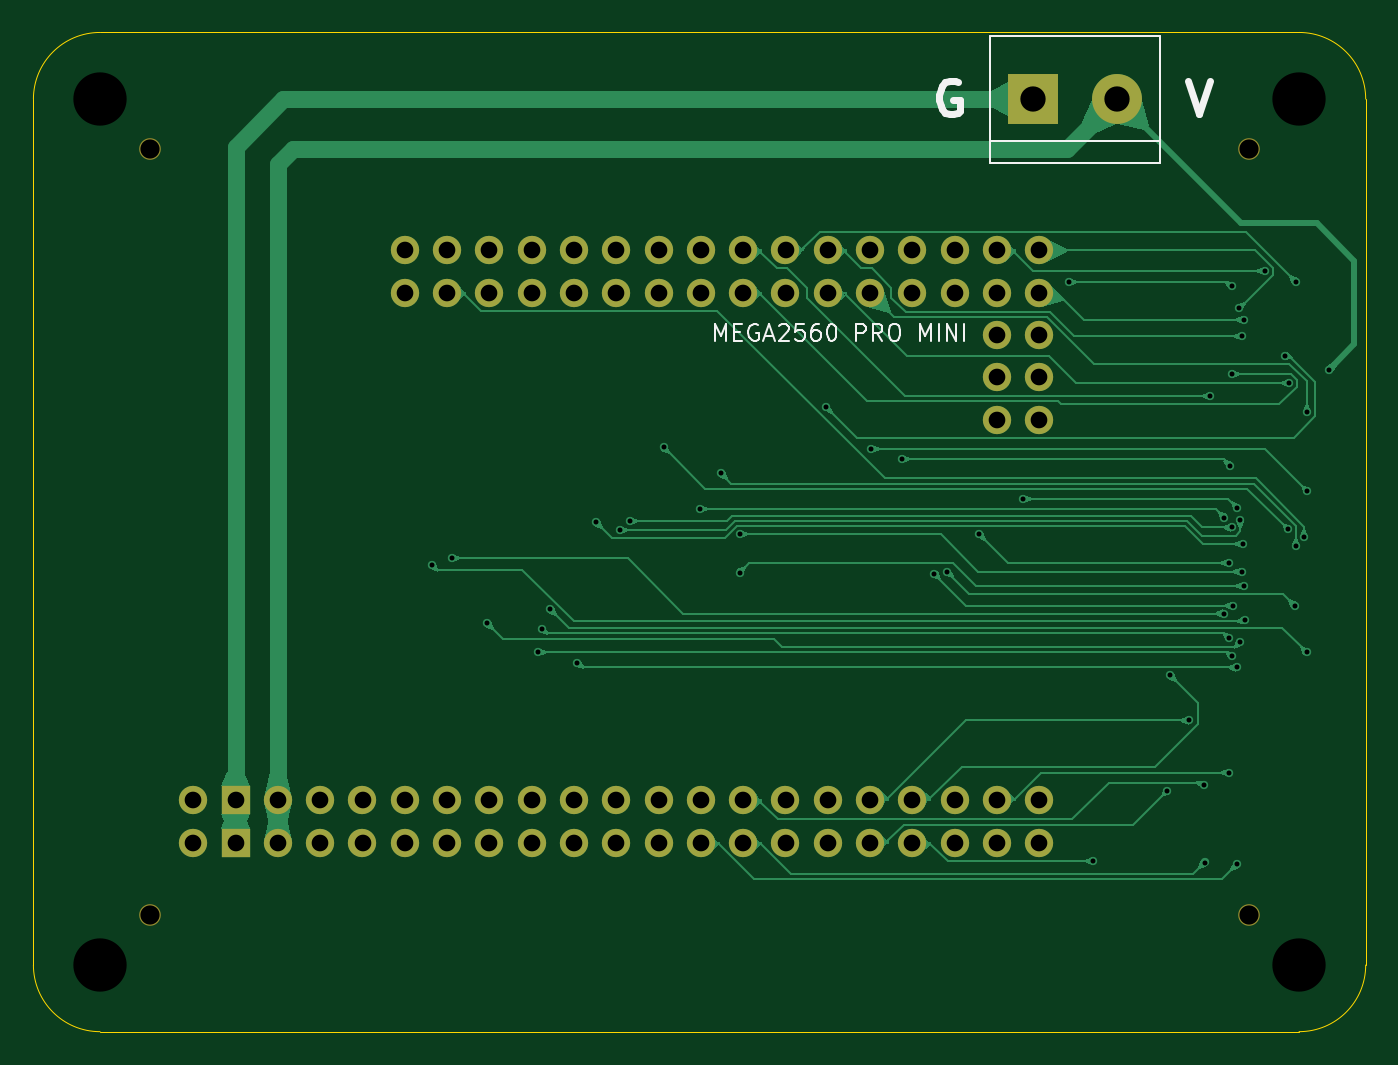
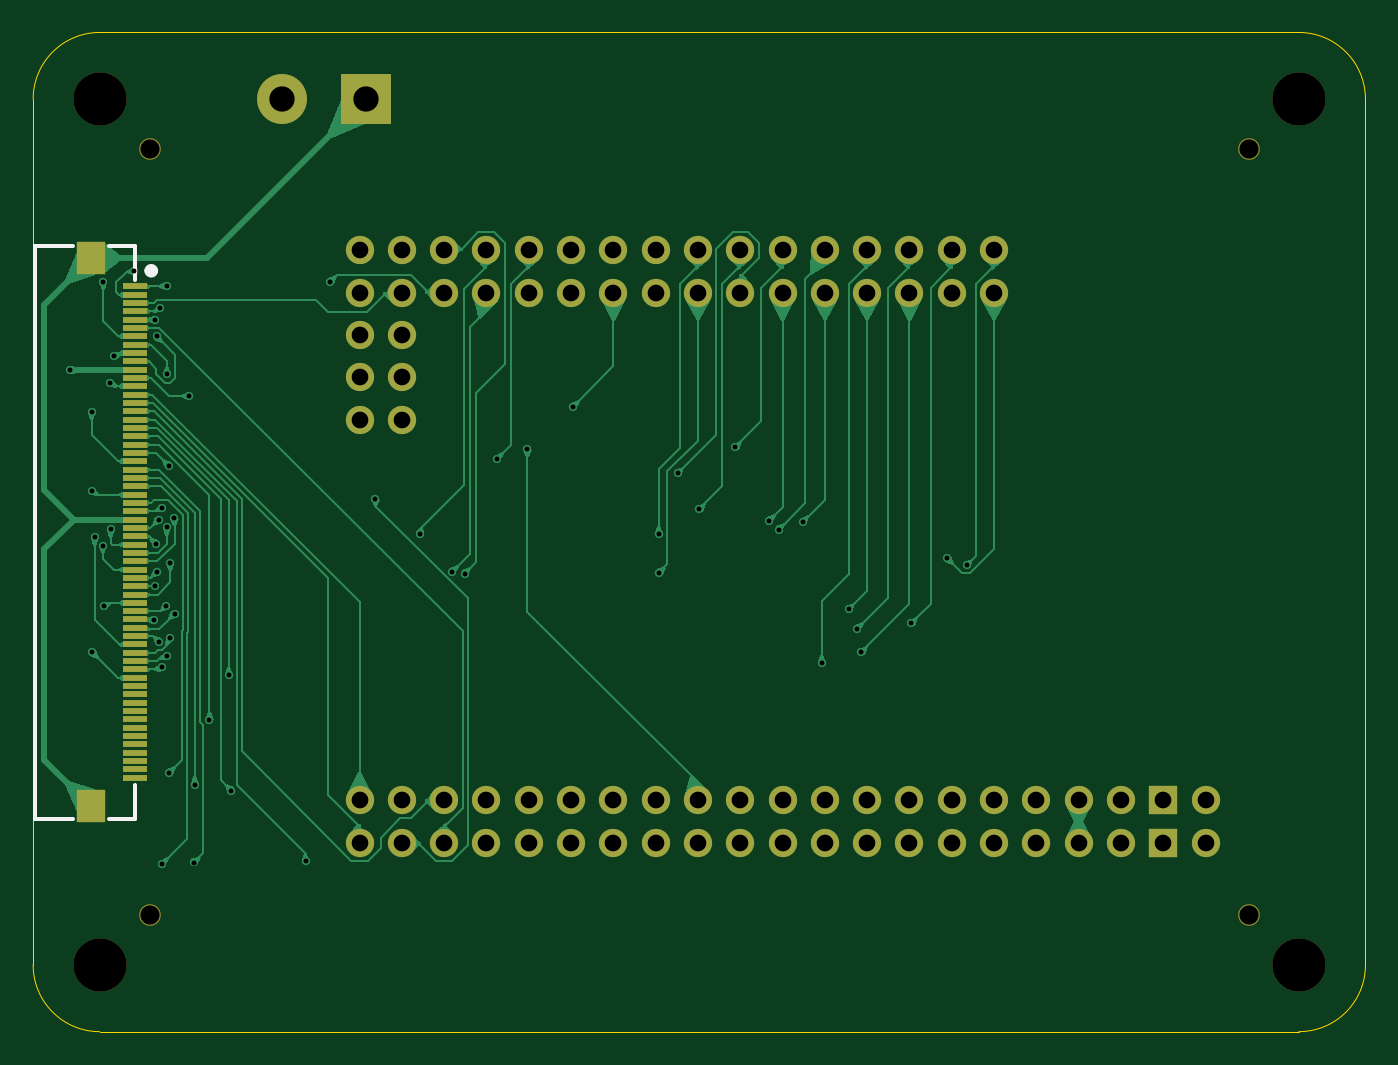
Circuit board: 9 layer files. Board 80.0 x 60.0 mm.
- bottom_copper: main-CuBottom.gbr (58875 bytes)
- top_copper: main-CuTop.gbr (38997 bytes)
- outline: main-EdgeCuts.gbr (895 bytes)
- bottom_mask: main-MaskBottom.gbr (4576 bytes)
- top_mask: main-MaskTop.gbr (2811 bytes)
- drill: main-NPTH.drl (521 bytes)
- drill: main-PTH.drl (2690 bytes)
- bottom_silk: main-SilkBottom.gbr (5132 bytes)
- top_silk: main-SilkTop.gbr (10830 bytes)

=== bottom_copper: main-CuBottom.gbr (58875 bytes, source omitted) ===
=== top_copper: main-CuTop.gbr (38997 bytes, source omitted) ===
=== outline: main-EdgeCuts.gbr ===
%TF.GenerationSoftware,KiCad,Pcbnew,9.0.3*%
%TF.CreationDate,2026-01-25T21:09:20+09:00*%
%TF.ProjectId,main,6d61696e-2e6b-4696-9361-645f70636258,rev?*%
%TF.SameCoordinates,Original*%
%TF.FileFunction,Profile,NP*%
%FSLAX46Y46*%
G04 Gerber Fmt 4.6, Leading zero omitted, Abs format (unit mm)*
G04 Created by KiCad (PCBNEW 9.0.3) date 2026-01-25 21:09:20*
%MOMM*%
%LPD*%
G01*
G04 APERTURE LIST*
%TA.AperFunction,Profile*%
%ADD10C,0.050000*%
%TD*%
G04 APERTURE END LIST*
D10*
X0Y-56000000D02*
X0Y-4000000D01*
X4000000Y0D02*
X76000000Y0D01*
X80000000Y-4000000D02*
X80000000Y-56000000D01*
X4000000Y-60000000D02*
G75*
G02*
X0Y-56000000I0J4000000D01*
G01*
X80000000Y-56000000D02*
G75*
G02*
X76000000Y-60000000I-4000000J0D01*
G01*
X0Y-4000000D02*
G75*
G02*
X4000000Y0I4000000J0D01*
G01*
X76000000Y0D02*
G75*
G02*
X80000000Y-4000000I0J-4000000D01*
G01*
X76000000Y-60000000D02*
X4000000Y-60000000D01*
M02*

=== bottom_mask: main-MaskBottom.gbr ===
%TF.GenerationSoftware,KiCad,Pcbnew,9.0.3*%
%TF.CreationDate,2026-01-25T21:09:20+09:00*%
%TF.ProjectId,main,6d61696e-2e6b-4696-9361-645f70636258,rev?*%
%TF.SameCoordinates,Original*%
%TF.FileFunction,Soldermask,Bot*%
%TF.FilePolarity,Negative*%
%FSLAX46Y46*%
G04 Gerber Fmt 4.6, Leading zero omitted, Abs format (unit mm)*
G04 Created by KiCad (PCBNEW 9.0.3) date 2026-01-25 21:09:20*
%MOMM*%
%LPD*%
G01*
G04 APERTURE LIST*
%ADD10C,1.300000*%
%ADD11C,3.200000*%
%ADD12R,3.000000X3.000000*%
%ADD13C,3.000000*%
%ADD14C,1.700000*%
%ADD15O,1.700000X1.700000*%
%ADD16R,1.700000X1.700000*%
%ADD17R,1.500000X0.350000*%
%ADD18R,1.700000X2.000000*%
G04 APERTURE END LIST*
D10*
%TO.C,H6*%
X73000000Y-53000000D03*
%TD*%
D11*
%TO.C,H4*%
X4000000Y-4000000D03*
%TD*%
%TO.C,H2*%
X4000000Y-56000000D03*
%TD*%
%TO.C,H3*%
X76000000Y-56000000D03*
%TD*%
D10*
%TO.C,H5*%
X7000000Y-7000000D03*
%TD*%
D11*
%TO.C,H1*%
X76000000Y-4000000D03*
%TD*%
D12*
%TO.C,J2*%
X60000000Y-4000000D03*
D13*
X65080000Y-4000000D03*
%TD*%
D10*
%TO.C,H7*%
X73000000Y-7000000D03*
%TD*%
%TO.C,H8*%
X7000000Y-53000000D03*
%TD*%
D14*
%TO.C,J1*%
X60400000Y-46105000D03*
D15*
X60400000Y-48645000D03*
X57860000Y-46105000D03*
X57860000Y-48645000D03*
X55320000Y-46105000D03*
X55320000Y-48645000D03*
X52780000Y-46105000D03*
X52780000Y-48645000D03*
X50240000Y-46105000D03*
X50240000Y-48645000D03*
X47700000Y-46105000D03*
X47700000Y-48645000D03*
X45160000Y-46105000D03*
X45160000Y-48645000D03*
X42620000Y-46105000D03*
X42620000Y-48645000D03*
X40080000Y-46105000D03*
X40080000Y-48645000D03*
X37540000Y-46105000D03*
X37540000Y-48645000D03*
X35000000Y-46105000D03*
X35000000Y-48645000D03*
X32460000Y-46105000D03*
X32460000Y-48645000D03*
X29920000Y-46105000D03*
X29920000Y-48645000D03*
X27380000Y-46105000D03*
X27380000Y-48645000D03*
X24840000Y-46105000D03*
X24840000Y-48645000D03*
X22300000Y-46105000D03*
X22300000Y-48645000D03*
X19760000Y-46105000D03*
X19760000Y-48645000D03*
X17220000Y-46105000D03*
X17220000Y-48645000D03*
X14680000Y-46105000D03*
X14680000Y-48645000D03*
D16*
X12140000Y-46105000D03*
X12140000Y-48645000D03*
D15*
X9600000Y-46105000D03*
X9600000Y-48645000D03*
D14*
X60400000Y-13085000D03*
D15*
X60400000Y-15625000D03*
X57860000Y-13085000D03*
X57860000Y-15625000D03*
X55320000Y-13085000D03*
X55320000Y-15625000D03*
X52780000Y-13085000D03*
X52780000Y-15625000D03*
X50240000Y-13085000D03*
X50240000Y-15625000D03*
X47700000Y-13085000D03*
X47700000Y-15625000D03*
X45160000Y-13085000D03*
X45160000Y-15625000D03*
X42620000Y-13085000D03*
X42620000Y-15625000D03*
X40080000Y-13085000D03*
X40080000Y-15625000D03*
X37540000Y-13085000D03*
X37540000Y-15625000D03*
X35000000Y-13085000D03*
X35000000Y-15625000D03*
X32460000Y-13085000D03*
X32460000Y-15625000D03*
X29920000Y-13085000D03*
X29920000Y-15625000D03*
X27380000Y-13085000D03*
X27380000Y-15625000D03*
X24840000Y-13085000D03*
X24840000Y-15625000D03*
X22300000Y-13085000D03*
X22300000Y-15625000D03*
D14*
X57860000Y-18165000D03*
D15*
X60400000Y-18165000D03*
X57860000Y-20705000D03*
X60400000Y-20705000D03*
X57860000Y-23245000D03*
X60400000Y-23245000D03*
%TD*%
D17*
%TO.C,U1*%
X73900000Y-15250000D03*
X73900000Y-15750000D03*
X73900000Y-16250000D03*
X73900000Y-16750000D03*
X73900000Y-17250000D03*
X73900000Y-17750000D03*
X73900000Y-18250000D03*
X73900000Y-18750000D03*
X73900000Y-19250000D03*
X73900000Y-19750000D03*
X73900000Y-20250000D03*
X73900000Y-20750000D03*
X73900000Y-21250000D03*
X73900000Y-21750000D03*
X73900000Y-22250000D03*
X73900000Y-22750000D03*
X73900000Y-23250000D03*
X73900000Y-23750000D03*
X73900000Y-24250000D03*
X73900000Y-24750000D03*
X73900000Y-25250000D03*
X73900000Y-25750000D03*
X73900000Y-26250000D03*
X73900000Y-26750000D03*
X73900000Y-27250000D03*
X73900000Y-27750000D03*
X73900000Y-28250000D03*
X73900000Y-28750000D03*
X73900000Y-29250000D03*
X73900000Y-29750000D03*
X73900000Y-30250000D03*
X73900000Y-30750000D03*
X73900000Y-31250000D03*
X73900000Y-31750000D03*
X73900000Y-32250000D03*
X73900000Y-32750000D03*
X73900000Y-33250000D03*
X73900000Y-33750000D03*
X73900000Y-34250000D03*
X73900000Y-34750000D03*
X73900000Y-35250000D03*
X73900000Y-35750000D03*
X73900000Y-36250000D03*
X73900000Y-36750000D03*
X73900000Y-37250000D03*
X73900000Y-37750000D03*
X73900000Y-38250000D03*
X73900000Y-38750000D03*
X73900000Y-39250000D03*
X73900000Y-39750000D03*
X73900000Y-40250000D03*
X73900000Y-40750000D03*
X73900000Y-41250000D03*
X73900000Y-41750000D03*
X73900000Y-42250000D03*
X73900000Y-42750000D03*
X73900000Y-43250000D03*
X73900000Y-43750000D03*
X73900000Y-44250000D03*
X73900000Y-44750000D03*
D18*
X76500000Y-46450000D03*
X76500000Y-13550000D03*
%TD*%
M02*

=== top_mask: main-MaskTop.gbr ===
%TF.GenerationSoftware,KiCad,Pcbnew,9.0.3*%
%TF.CreationDate,2026-01-25T21:09:20+09:00*%
%TF.ProjectId,main,6d61696e-2e6b-4696-9361-645f70636258,rev?*%
%TF.SameCoordinates,Original*%
%TF.FileFunction,Soldermask,Top*%
%TF.FilePolarity,Negative*%
%FSLAX46Y46*%
G04 Gerber Fmt 4.6, Leading zero omitted, Abs format (unit mm)*
G04 Created by KiCad (PCBNEW 9.0.3) date 2026-01-25 21:09:20*
%MOMM*%
%LPD*%
G01*
G04 APERTURE LIST*
%ADD10C,1.300000*%
%ADD11R,3.000000X3.000000*%
%ADD12C,3.000000*%
%ADD13C,1.700000*%
%ADD14O,1.700000X1.700000*%
%ADD15R,1.700000X1.700000*%
G04 APERTURE END LIST*
D10*
%TO.C,H6*%
X73000000Y-53000000D03*
%TD*%
%TO.C,H5*%
X7000000Y-7000000D03*
%TD*%
D11*
%TO.C,J2*%
X60000000Y-4000000D03*
D12*
X65080000Y-4000000D03*
%TD*%
D10*
%TO.C,H7*%
X73000000Y-7000000D03*
%TD*%
%TO.C,H8*%
X7000000Y-53000000D03*
%TD*%
D13*
%TO.C,J1*%
X60400000Y-46105000D03*
D14*
X60400000Y-48645000D03*
X57860000Y-46105000D03*
X57860000Y-48645000D03*
X55320000Y-46105000D03*
X55320000Y-48645000D03*
X52780000Y-46105000D03*
X52780000Y-48645000D03*
X50240000Y-46105000D03*
X50240000Y-48645000D03*
X47700000Y-46105000D03*
X47700000Y-48645000D03*
X45160000Y-46105000D03*
X45160000Y-48645000D03*
X42620000Y-46105000D03*
X42620000Y-48645000D03*
X40080000Y-46105000D03*
X40080000Y-48645000D03*
X37540000Y-46105000D03*
X37540000Y-48645000D03*
X35000000Y-46105000D03*
X35000000Y-48645000D03*
X32460000Y-46105000D03*
X32460000Y-48645000D03*
X29920000Y-46105000D03*
X29920000Y-48645000D03*
X27380000Y-46105000D03*
X27380000Y-48645000D03*
X24840000Y-46105000D03*
X24840000Y-48645000D03*
X22300000Y-46105000D03*
X22300000Y-48645000D03*
X19760000Y-46105000D03*
X19760000Y-48645000D03*
X17220000Y-46105000D03*
X17220000Y-48645000D03*
X14680000Y-46105000D03*
X14680000Y-48645000D03*
D15*
X12140000Y-46105000D03*
X12140000Y-48645000D03*
D14*
X9600000Y-46105000D03*
X9600000Y-48645000D03*
D13*
X60400000Y-13085000D03*
D14*
X60400000Y-15625000D03*
X57860000Y-13085000D03*
X57860000Y-15625000D03*
X55320000Y-13085000D03*
X55320000Y-15625000D03*
X52780000Y-13085000D03*
X52780000Y-15625000D03*
X50240000Y-13085000D03*
X50240000Y-15625000D03*
X47700000Y-13085000D03*
X47700000Y-15625000D03*
X45160000Y-13085000D03*
X45160000Y-15625000D03*
X42620000Y-13085000D03*
X42620000Y-15625000D03*
X40080000Y-13085000D03*
X40080000Y-15625000D03*
X37540000Y-13085000D03*
X37540000Y-15625000D03*
X35000000Y-13085000D03*
X35000000Y-15625000D03*
X32460000Y-13085000D03*
X32460000Y-15625000D03*
X29920000Y-13085000D03*
X29920000Y-15625000D03*
X27380000Y-13085000D03*
X27380000Y-15625000D03*
X24840000Y-13085000D03*
X24840000Y-15625000D03*
X22300000Y-13085000D03*
X22300000Y-15625000D03*
D13*
X57860000Y-18165000D03*
D14*
X60400000Y-18165000D03*
X57860000Y-20705000D03*
X60400000Y-20705000D03*
X57860000Y-23245000D03*
X60400000Y-23245000D03*
%TD*%
M02*

=== drill: main-NPTH.drl ===
M48
; DRILL file {KiCad 9.0.3} date 2026-01-25T21:09:20+0900
; FORMAT={-:-/ absolute / inch / decimal}
; #@! TF.CreationDate,2026-01-25T21:09:20+09:00
; #@! TF.GenerationSoftware,Kicad,Pcbnew,9.0.3
; #@! TF.FileFunction,NonPlated,1,2,NPTH
FMAT,2
INCH
; #@! TA.AperFunction,NonPlated,NPTH,ComponentDrill
T1C0.0454
; #@! TA.AperFunction,NonPlated,NPTH,ComponentDrill
T2C0.1260
%
G90
G05
T1
X0.2756Y-0.2756
X0.2756Y-2.0866
X2.874Y-0.2756
X2.874Y-2.0866
T2
X0.1575Y-0.1575
X0.1575Y-2.2047
X2.9921Y-0.1575
X2.9921Y-2.2047
M30

=== drill: main-PTH.drl ===
M48
; DRILL file {KiCad 9.0.3} date 2026-01-25T21:09:20+0900
; FORMAT={-:-/ absolute / inch / decimal}
; #@! TF.CreationDate,2026-01-25T21:09:20+09:00
; #@! TF.GenerationSoftware,Kicad,Pcbnew,9.0.3
; #@! TF.FileFunction,Plated,1,2,PTH
FMAT,2
INCH
; #@! TA.AperFunction,Plated,PTH,ViaDrill
T1C0.0118
; #@! TA.AperFunction,Plated,PTH,ComponentDrill
T2C0.0394
; #@! TA.AperFunction,Plated,PTH,ComponentDrill
T3C0.0598
%
G90
G05
T1
X0.9428Y-1.2595
X0.989Y-1.2425
X1.0734Y-1.3969
X1.1921Y-1.4655
X1.2021Y-1.4102
X1.2217Y-1.3638
X1.2854Y-1.4907
X1.3303Y-1.1578
X1.3872Y-1.1757
X1.4102Y-1.1546
X1.49Y-0.9807
X1.5748Y-1.1271
X1.6257Y-1.0424
X1.6697Y-1.2767
X1.6709Y-1.1857
X1.8735Y-0.8851
X1.9811Y-0.9852
X2.0533Y-1.0087
X2.1298Y-1.2792
X2.1596Y-1.2744
X2.2356Y-1.1853
X2.3403Y-1.1027
X2.4476Y-0.5896
X2.505Y-1.959
X2.6808Y-1.7923
X2.6874Y-1.52
X2.7328Y-1.6265
X2.7679Y-1.7782
X2.7695Y-1.9623
X2.781Y-0.8589
X2.8149Y-1.3737
X2.8156Y-1.1475
X2.8254Y-1.2547
X2.8265Y-1.4325
X2.8273Y-1.7499
X2.8291Y-1.0238
X2.8329Y-0.5992
X2.833Y-0.8073
X2.8339Y-1.1701
X2.834Y-1.475
X2.8359Y-1.3555
X2.845Y-1.5011
X2.8455Y-1.966
X2.8461Y-1.1244
X2.8491Y-0.6511
X2.8528Y-1.4407
X2.853Y-1.152
X2.8564Y-1.2748
X2.858Y-0.7185
X2.8588Y-1.2088
X2.861Y-1.3087
X2.8616Y-0.6791
X2.8633Y-1.3893
X2.9109Y-0.5641
X2.9577Y-0.7642
X2.9664Y-1.1748
X2.9679Y-0.8282
X2.9818Y-1.355
X2.9837Y-0.5889
X2.9841Y-1.2138
X3.0043Y-1.1935
X3.0101Y-1.4655
X3.0111Y-0.8976
X3.0115Y-1.085
X3.063Y-0.7972
T2
X0.378Y-1.8152
X0.378Y-1.9152
X0.478Y-1.8152
X0.478Y-1.9152
X0.578Y-1.8152
X0.578Y-1.9152
X0.678Y-1.8152
X0.678Y-1.9152
X0.778Y-1.8152
X0.778Y-1.9152
X0.878Y-0.5152
X0.878Y-0.6152
X0.878Y-1.8152
X0.878Y-1.9152
X0.978Y-0.5152
X0.978Y-0.6152
X0.978Y-1.8152
X0.978Y-1.9152
X1.078Y-0.5152
X1.078Y-0.6152
X1.078Y-1.8152
X1.078Y-1.9152
X1.178Y-0.5152
X1.178Y-0.6152
X1.178Y-1.8152
X1.178Y-1.9152
X1.278Y-0.5152
X1.278Y-0.6152
X1.278Y-1.8152
X1.278Y-1.9152
X1.378Y-0.5152
X1.378Y-0.6152
X1.378Y-1.8152
X1.378Y-1.9152
X1.478Y-0.5152
X1.478Y-0.6152
X1.478Y-1.8152
X1.478Y-1.9152
X1.578Y-0.5152
X1.578Y-0.6152
X1.578Y-1.8152
X1.578Y-1.9152
X1.678Y-0.5152
X1.678Y-0.6152
X1.678Y-1.8152
X1.678Y-1.9152
X1.778Y-0.5152
X1.778Y-0.6152
X1.778Y-1.8152
X1.778Y-1.9152
X1.878Y-0.5152
X1.878Y-0.6152
X1.878Y-1.8152
X1.878Y-1.9152
X1.978Y-0.5152
X1.978Y-0.6152
X1.978Y-1.8152
X1.978Y-1.9152
X2.078Y-0.5152
X2.078Y-0.6152
X2.078Y-1.8152
X2.078Y-1.9152
X2.178Y-0.5152
X2.178Y-0.6152
X2.178Y-1.8152
X2.178Y-1.9152
X2.278Y-0.5152
X2.278Y-0.6152
X2.278Y-0.7152
X2.278Y-0.8152
X2.278Y-0.9152
X2.278Y-1.8152
X2.278Y-1.9152
X2.378Y-0.5152
X2.378Y-0.6152
X2.378Y-0.7152
X2.378Y-0.8152
X2.378Y-0.9152
X2.378Y-1.8152
X2.378Y-1.9152
T3
X2.3622Y-0.1575
X2.5622Y-0.1575
M30

=== bottom_silk: main-SilkBottom.gbr (5132 bytes, source omitted) ===
=== top_silk: main-SilkTop.gbr (10830 bytes, source omitted) ===
